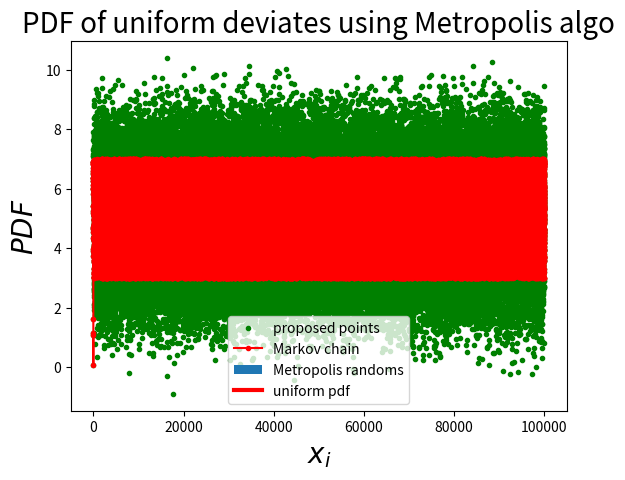

Here is the Python script that generated this plot:
# -*- coding: utf-8 -*-
"""
Created on Sun May 31 10:01:32 2020

[redacted]
"""

import numpy as np
import matplotlib.pyplot as plt

#the function to be sampled (need not be normalized)
def f(x):
    if(3<x<7):
        return(1.0)
    else:
        return(0.0)

nsteps=100000
theta=0.0

theta_arr=[]

theta_prime_arr=[]

for i in range(nsteps):
    theta_prime=theta+np.random.standard_normal()     #proposed theta #proposal pdf is Gaussian #numpy.random.standard_normal(): draw sample from a standard normal distribution with mean=0 and sd=1
    theta_prime_arr.append(theta_prime)    
    r=np.random.rand()
    #mcmc algorithm: we will stay in higher probable region
    if(f(theta)!=0.0):
        if(f(theta_prime)/f(theta)>r):
            theta=theta_prime
    else:
        theta=theta_prime
    theta_arr.append(theta)

#plotting Markov chain
plt.plot(theta_prime_arr,'.g',label=r'proposed points')
plt.plot(theta_arr,'.-r',label=r'Markov chain')
plt.xlabel(r'$step$',fontsize=20)
plt.ylabel(r'$\theta$',fontsize=20)
plt.title(r'Markov Chain',fontsize=20)
plt.legend()
plt.show()

z=np.linspace(3,7,1000)

#plotting pdf
plt.hist(theta_arr,range=(3.0,7.0),density=True,label=r'Metropolis randoms')
plt.plot(z,np.ones(1000)*0.25,lw=3,color='r',label=r'uniform pdf')
plt.xlabel(r'$x_i$',fontsize=20)
plt.ylabel(r'$PDF$',fontsize=20)
plt.title(r'PDF of uniform deviates using Metropolis algo',fontsize=20)
plt.legend()
plt.show()
